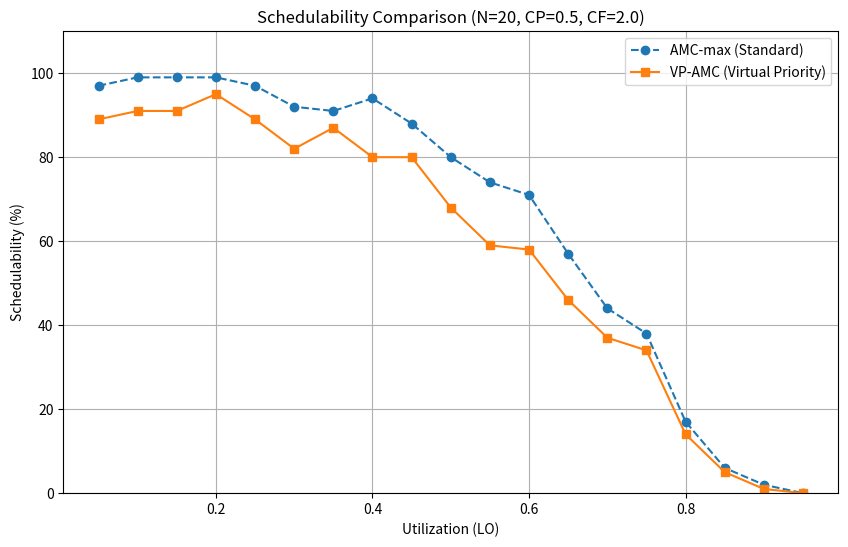

The matplotlib source for this figure: (Note: this script raises an exception after producing the figure.)
import random
import math
import matplotlib.pyplot as plt
import copy

PATH='/users/<user>/data/amc'
SAVEFIG=PATH+'/result.png'
# ---------------------------------------------------------
# 1. Task Model & Generation
# ---------------------------------------------------------

class Task:
    def __init__(self, t_id, c_lo, c_hi, d, t, criticality):
        self.id = t_id
        self.c_lo = c_lo
        self.c_hi = c_hi
        self.d = d
        self.t = t
        self.criticality = criticality # 'LO' or 'HI'
        
        # Priorities (Assigned later)
        self.p_hi = 0 # Higher value means higher priority
        self.p_lo = 0

    def __repr__(self):
        return f"T{self.id}({self.criticality}, C_L={self.c_lo:.1f}, C_H={self.c_hi:.1f}, D={self.d}, T={self.t})"

def uunifast(n, u_limit):
    """Generates n utilizations summing to u_limit using UUnifast algorithm."""
    utilizations = []
    sum_u = u_limit
    for i in range(1, n):
        next_sum_u = sum_u * (random.random() ** (1.0 / (n - i)))
        utilizations.append(sum_u - next_sum_u)
        sum_u = next_sum_u
    utilizations.append(sum_u)
    return utilizations

def generate_taskset(num_tasks, utilization, hi_prob=0.5, hi_factor=2.0):
    """Generates a random mixed-criticality task set."""
    tasks = []
    utils = uunifast(num_tasks, utilization)
    
    # Log-uniform period distribution: 10ms to 1000ms
    min_period = 10
    max_period = 1000
    
    for i in range(num_tasks):
        period = math.exp(random.uniform(math.log(min_period), math.log(max_period)))
        period = round(period)
        
        c_lo = utils[i] * period
        if c_lo < 1: c_lo = 1 # Minimum execution time
        
        is_hi = random.random() < hi_prob
        criticality = 'HI' if is_hi else 'LO'
        
        c_hi = c_lo
        if is_hi:
            c_hi = c_lo * hi_factor
        else:
            c_hi = 0 # LO tasks don't run in HI mode
            
        # Constrained Deadline (D <= T), here D=T for simplicity implicitly
        # but explicit D can be randomized. Using D=T (Implicit Deadline) for standard comparison.
        deadline = period 
        
        # Enforce C_HI <= D
        if is_hi and c_hi > deadline:
            # Scale down to fit (or discard, but scaling keeps utilization close)
            ratio = deadline / c_hi
            c_hi = deadline
            c_lo = c_lo * ratio
        elif not is_hi and c_lo > deadline:
            c_lo = deadline
            
        tasks.append(Task(i, c_lo, c_hi, deadline, period, criticality))
        
    return tasks

# ---------------------------------------------------------
# 2. Helper Math Functions for RTA
# ---------------------------------------------------------

def get_interfering_workload(task_k, time_window, mode='LO'):
    """Calculates workload of task_k in a given time_window."""
    # Workload = ceil(t / T) * C
    if time_window < 0: return 0
    val = math.ceil(time_window / task_k.t)
    if mode == 'LO':
        return val * task_k.c_lo
    else:
        return val * task_k.c_hi

def m_function(task_k, s, t):
    """
    Calculates the maximum number of jobs of task_k that can execute strictly 
    within [s, t] assuming one job is active at s.
    (See Eq 11 in AMC paper or outline)
    """
    # Number of full periods in (t-s) minus the first partial job handling
    # The paper defines M(k, s, t) = min( ceil((t - s - (T_k - D_k)) / T_k) + 1, ceil(t/T_k) )
    # Since D=T here, T_k - D_k = 0.
    term1 = math.ceil((t - s) / task_k.t) + 1
    term2 = math.ceil(t / task_k.t)
    return min(term1, term2)

# ---------------------------------------------------------
# 3. Standard AMC-max Implementation
# ---------------------------------------------------------

def calc_rta_amc_max(task_i, hp_tasks):
    """
    Calculates response time using AMC-max (Method 2).
    hp_tasks: set of tasks with higher priority than task_i
    """
    
    # 1. Calculate R_LO (Steady State LO)
    r_lo = task_i.c_lo
    while True:
        w = task_i.c_lo
        for task_j in hp_tasks:
            w += math.ceil(r_lo / task_j.t) * task_j.c_lo
        
        if w > task_i.d: return float('inf') # Fail
        if w == r_lo: break
        r_lo = w
    
    # If LO task, we are done
    if task_i.criticality == 'LO':
        return r_lo

    # 2. Calculate R_HI (Steady State HI) - ONLY HI tasks interfere
    hp_hi_tasks = [t for t in hp_tasks if t.criticality == 'HI']
    r_hi = task_i.c_hi
    while True:
        w = task_i.c_hi
        for task_j in hp_hi_tasks:
            w += math.ceil(r_hi / task_j.t) * task_j.c_hi
            
        if w > task_i.d: return float('inf')
        if w == r_hi: break
        r_hi = w
        
    # 3. Calculate Transition Phase (AMC-max)
    # Iterate s over release points of LO tasks in [0, R_LO)
    # Optimization: Check s = 0 and s = releases.
    # We check s at discrete points.
    
    max_r_s = 0
    
    # Determine candidate s points: 0 and arrival times of all HP LO tasks < r_lo
    s_points = {0}
    for task_j in hp_tasks:
        if task_j.criticality == 'LO':
            t = 0
            while t < r_lo:
                s_points.add(t)
                t += task_j.t
    
    for s in s_points:
        if s >= r_lo: continue
        
        # Solve for R_s
        # Start guess
        r_s = max(r_lo, r_hi) # heuristic start
        
        while True:
            # Base load
            lhs = task_i.c_hi
            
            # I_L(s): LO tasks interference (up to s)
            i_l = 0
            for task_j in hp_tasks:
                if task_j.criticality == 'LO':
                    # floor(s/T) + 1
                    i_l += (math.floor(s / task_j.t) + 1) * task_j.c_lo
            
            # I_H(s): HI tasks interference
            i_h = 0
            for task_k in hp_hi_tasks:
                m_val = m_function(task_k, s, r_s)
                term_hi = m_val * task_k.c_hi
                term_lo = (math.ceil(r_s / task_k.t) - m_val) * task_k.c_lo
                i_h += term_hi + term_lo
            
            w = lhs + i_l + i_h
            
            if w > task_i.d: 
                return float('inf')
            if w <= r_s: # Converged
                max_r_s = max(max_r_s, w)
                break
            r_s = w
            
    return max(r_lo, max_r_s)

def check_schedulability_amc(task_set):
    """
    Checks schedulability using Audsley's Algorithm with AMC-max.
    """
    n = len(task_set)
    unassigned = task_set[:]
    assigned_priority = {} # Task ID -> Priority (Higher val = Higher Prio)
    
    # Loop from lowest priority (level 0) to highest (level n-1)
    for priority_level in range(n):
        candidate_found = False
        
        for i, candidate in enumerate(unassigned):
            # hp_tasks are all OTHER unassigned tasks (assumed higher) 
            # + already assigned (actually, Audsley's builds from bottom. 
            # The ones NOT YET assigned are the 'Higher Priority' ones relative to current level)
            hp_tasks = unassigned[:i] + unassigned[i+1:]
            
            rta = calc_rta_amc_max(candidate, hp_tasks)
            
            if rta <= candidate.d:
                # Assign priority
                assigned_priority[candidate.id] = priority_level
                unassigned.pop(i)
                candidate_found = True
                break
        
        if not candidate_found:
            return False # Schedulability check failed
            
    return True

# ---------------------------------------------------------
# 4. Virtual Priority (VP-AMC) Implementation
# ---------------------------------------------------------

def calc_rta_vp_amc(task_i, hp_lo_candidates, all_tasks):
    """
    Calculates RTA for VP-AMC.
    task_i: Candidate task for current LO-priority level.
    hp_lo_candidates: Tasks that would be Higher Priority in LO-mode (unassigned ones).
    all_tasks: Needed to identify LH (Promoted) tasks.
    """
    
    # 1. LO-Mode Check (Same as Standard, uses hp_lo_candidates)
    r_lo = task_i.c_lo
    while True:
        w = task_i.c_lo
        for task_j in hp_lo_candidates:
            w += math.ceil(r_lo / task_j.t) * task_j.c_lo
        if w > task_i.d: return float('inf'), float('inf') # Return R_LO, R_Transition
        if w == r_lo: break
        r_lo = w
        
    if task_i.criticality == 'LO':
        return r_lo, 0 # LO tasks only care about R_LO

    # 2. HI-Mode Transition Check
    
    # Identify Sets relative to task_i
    # HH: HI tasks in hp_lo_candidates AND Higher P_HI
    # HL: HI tasks in hp_lo_candidates AND Lower P_HI
    # LH: HI tasks NOT in hp_lo_candidates AND Higher P_HI (The dangerous ones)
    
    hh_set = []
    hl_set = []
    lh_set = []
    hp_lo_set = [] # LO-criticality tasks in HP_LO
    
    for t in all_tasks:
        if t.id == task_i.id: continue
        
        is_in_hp_lo = t in hp_lo_candidates
        is_hi_crit = (t.criticality == 'HI')
        
        # P_HI is fixed by DMPO. 
        # Since we generated D=T, shorter T = Higher P_HI.
        # Break ties with ID.
        is_higher_phi = False
        if t.d < task_i.d: is_higher_phi = True
        elif t.d == task_i.d and t.id < task_i.id: is_higher_phi = True
        
        if is_in_hp_lo:
            if not is_hi_crit:
                hp_lo_set.append(t)
            else:
                if is_higher_phi: hh_set.append(t)
                else: hl_set.append(t)
        else:
            # Not in HP_LO (so P_LO(t) < P_LO(task_i))
            if is_hi_crit and is_higher_phi:
                lh_set.append(t)
                
    # Search over s in [0, R_LO)
    # s points: releases of LO tasks in HP_LO set + HL set (since they run in LO mode)
    s_points = {0}
    interfering_lo_mode = hp_lo_set + hl_set + hh_set
    for t in interfering_lo_mode:
        time = 0
        while time < r_lo:
            s_points.add(time)
            time += t.t
            
    max_r_s = 0
    
    for s in s_points:
        if s >= r_lo: continue
        
        r_s = r_lo # Start guess
        while True:
            lhs = task_i.c_hi
            
            # I_LO(s): LO tasks (valid up to s)
            i_lo = sum([(math.floor(s/t.t) + 1) * t.c_lo for t in hp_lo_set])
            
            # I_HL(s): Demoted HI tasks (valid up to s, treated like LO)
            i_hl = sum([(math.floor(s/t.t) + 1) * t.c_lo for t in hl_set])
            
            # I_HH(s): Stable High (AMC-max style interference)
            i_hh = 0
            for k in hh_set:
                m = m_function(k, s, r_s)
                i_hh += m * k.c_hi + (math.ceil(r_s/k.t) - m) * k.c_lo
                
            # I_LH(s): Promoted HI tasks (valid AFTER s)
            # This is the new term.
            i_lh = 0
            for k in lh_set:
                # Carry-over (1 job) + New arrivals in [s, R_s]
                # Conservative bound: 1 + ceil((R_s - s)/T)
                if r_s > s:
                    count = 1 + math.ceil((r_s - s) / k.t)
                    i_lh += count * k.c_hi
                else:
                    # If R_s <= s (unlikely but math safe), interference is just the carry over if active
                    i_lh += 1 * k.c_hi 
            
            w = lhs + i_lo + i_hl + i_hh + i_lh
            
            if w > task_i.d: return r_lo, float('inf')
            if w <= r_s:
                max_r_s = max(max_r_s, w)
                break
            r_s = w
            
    return r_lo, max_r_s

def check_schedulability_vp_amc(task_set):
    """
    Checks VP-AMC schedulability.
    Step 1: P_HI is fixed by DMPO.
    Step 2: P_LO assigned by Audsley.
    """
    n = len(task_set)
    unassigned = task_set[:]
    
    # In this function, we don't need to explicitly store P_HI 
    # because 'calc_rta_vp_amc' calculates P_HI relationships dynamically using Deadlines.
    
    # Audsley's loop for P_LO (Lowest to Highest)
    for priority_level in range(n):
        candidate_found = False
        
        for i, candidate in enumerate(unassigned):
            # hp_lo_candidates are the other unassigned tasks
            hp_lo_candidates = unassigned[:i] + unassigned[i+1:]
            
            r_lo, r_trans = calc_rta_vp_amc(candidate, hp_lo_candidates, task_set)
            
            # Check both conditions
            if r_lo <= candidate.d and r_trans <= candidate.d:
                unassigned.pop(i)
                candidate_found = True
                break
        
        if not candidate_found:
            return False
            
    return True

# ---------------------------------------------------------
# 5. Simulation Runner
# ---------------------------------------------------------

def run_simulation():
    # Parameters
    num_tasks = 20
    hi_prob = 0.5
    hi_factor = 2.0
    num_sets_per_point = 100
    
    util_points = [u/20.0 for u in range(1, 20)] # 0.05 to 0.95
    
    results_amc = []
    results_vp_amc = []
    
    print(f"Starting Simulation: N={num_tasks}, CP={hi_prob}, CF={hi_factor}")
    print(f"Iterating Util from {util_points[0]} to {util_points[-1]}...")
    
    for u in util_points:
        count_amc = 0
        count_vp_amc = 0
        
        for _ in range(num_sets_per_point):
            # Generate Task Set
            while True:
                ts = generate_taskset(num_tasks, u, hi_prob, hi_factor)
                # Filter out trivially unschedulable sets (U > 1) if necessary, 
                # but UUnifast handles U sum. Individual C_HI check is done in generation.
                # Just check simple LO-mode utilization valid
                u_lo = sum([t.c_lo/t.t for t in ts])
                if u_lo <= 1.0: break
            
            # Test AMC
            if check_schedulability_amc(ts):
                count_amc += 1
                # If AMC schedulable, VP-AMC should also be (dominance property)
                # But let's run it to verify implementation correctness
                if check_schedulability_vp_amc(ts):
                    count_vp_amc += 1
                else:
                    print("ERROR: Dominance violation! AMC passed but VP-AMC failed.")
                    # Debug print
                    # print(ts)
            else:
                # AMC Failed, Check VP-AMC
                if check_schedulability_vp_amc(ts):
                    count_vp_amc += 1
                    
        ratio_amc = (count_amc / num_sets_per_point) * 100
        ratio_vp_amc = (count_vp_amc / num_sets_per_point) * 100
        
        results_amc.append(ratio_amc)
        results_vp_amc.append(ratio_vp_amc)
        
        print(f"U={u:.2f} | AMC: {ratio_amc:.1f}% | VP-AMC: {ratio_vp_amc:.1f}%")

    # Plotting
    plt.figure(figsize=(10, 6))
    plt.plot(util_points, results_amc, marker='o', linestyle='--', label='AMC-max (Standard)')
    plt.plot(util_points, results_vp_amc, marker='s', linestyle='-', label='VP-AMC (Virtual Priority)')
    
    plt.title(f'Schedulability Comparison (N={num_tasks}, CP={hi_prob}, CF={hi_factor})')
    plt.xlabel('Utilization (LO)')
    plt.ylabel('Schedulability (%)')
    plt.legend()
    plt.grid(True)
    plt.ylim(0, 110)
    
    # Save/Show
    plt.savefig(SAVEFIG)
    print("Graph saved to vp_amc_results.png")
    # plt.show() # Uncomment if running locally with display

if __name__ == "__main__":
    run_simulation()